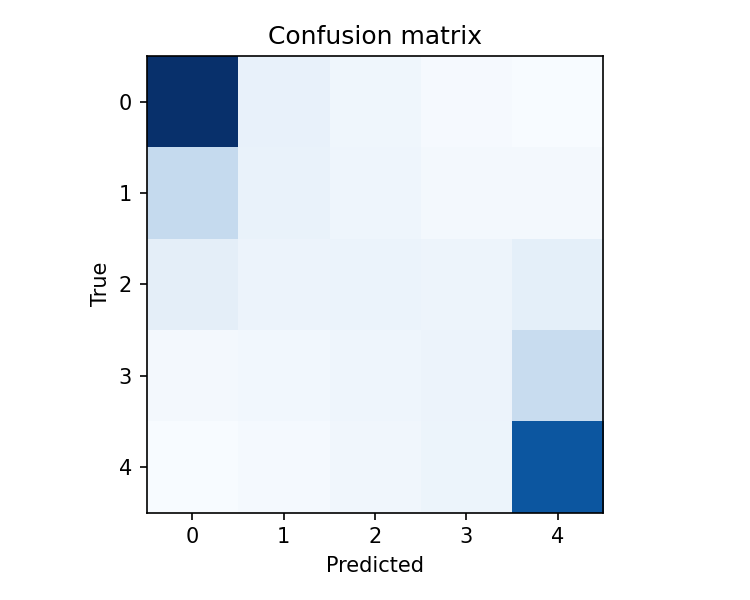

The data file committed next to this chart (first rows):
19418, 1570, 912, 399, 255
5059, 1494, 1056, 621, 636
2041, 1291, 1395, 1129, 1980
627, 742, 1050, 1290, 4802
209, 483, 843, 1235, 16623
